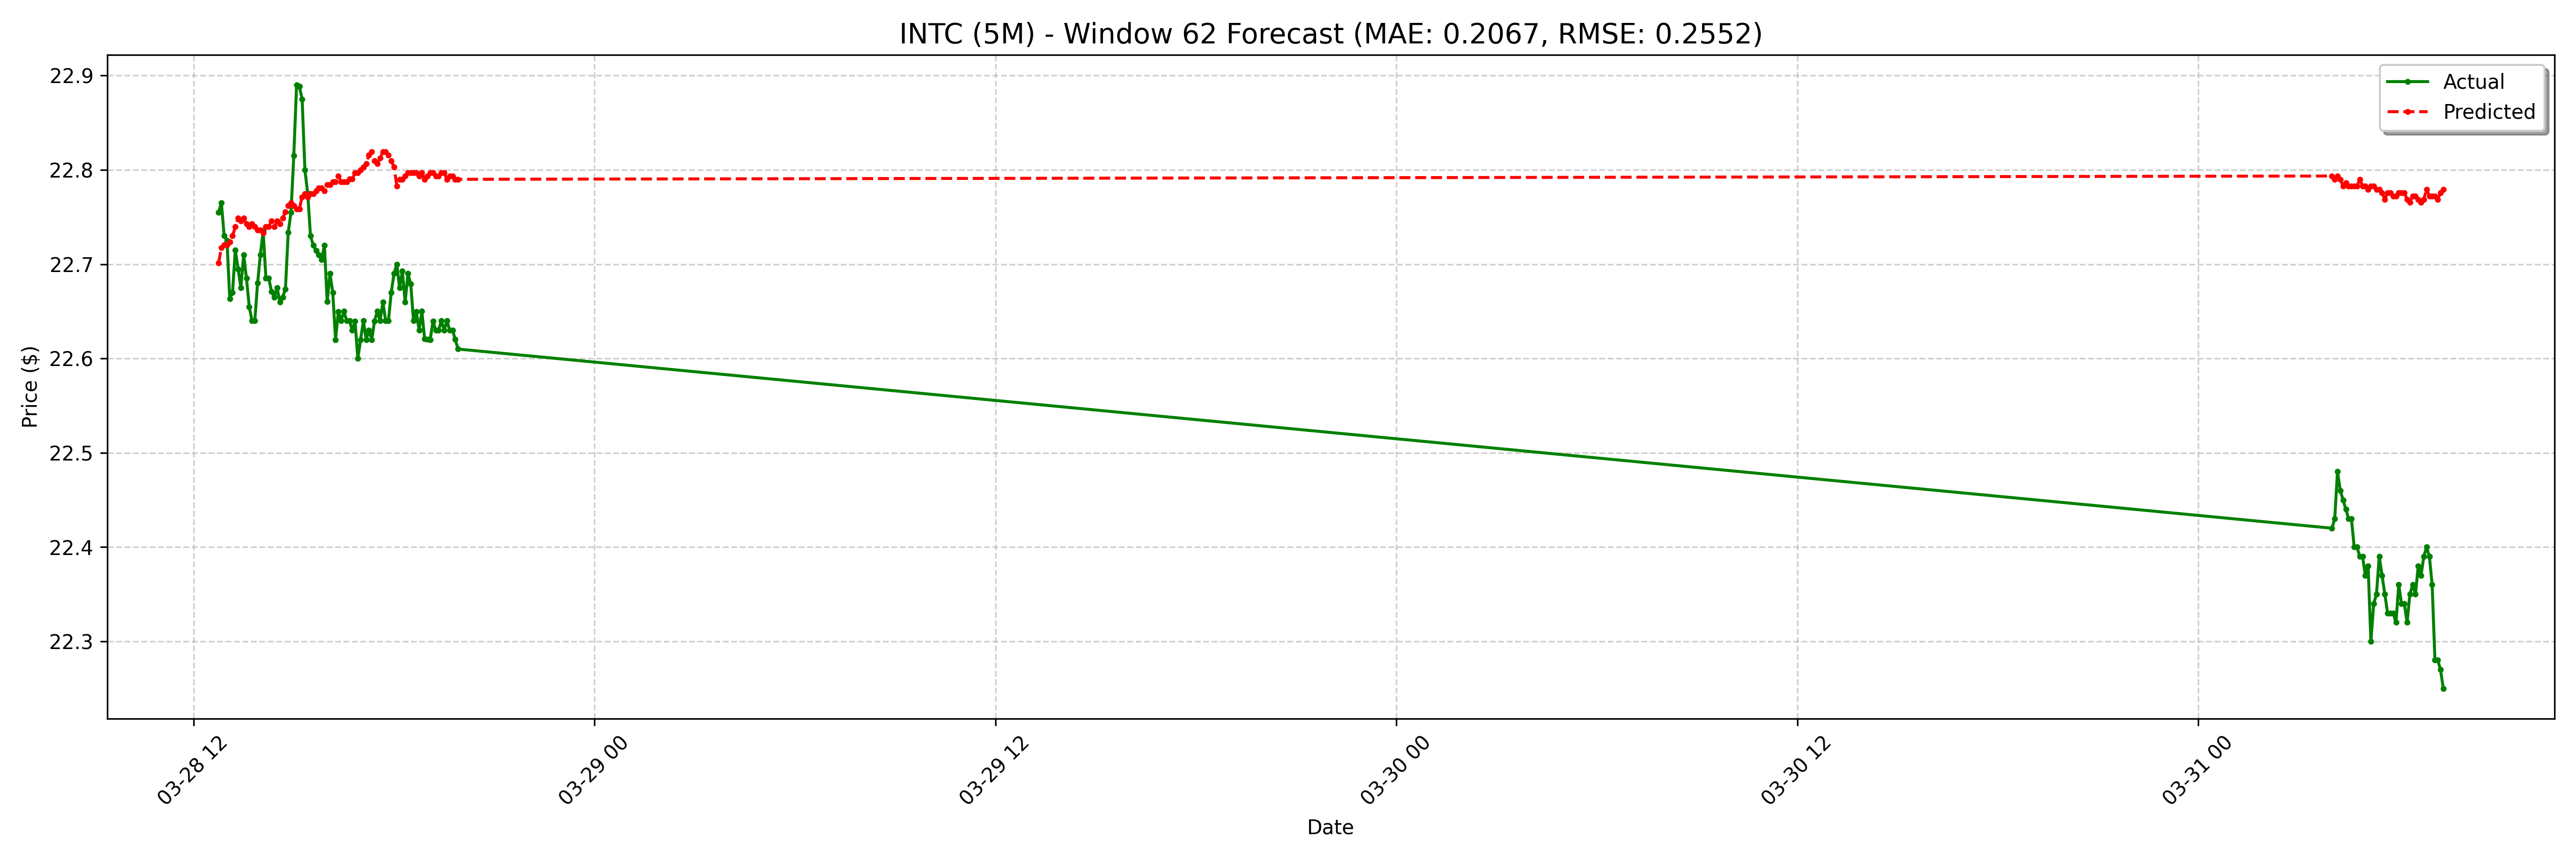

Data behind this chart, as committed beside it:
date, actual, forecast
2025-03-28 12:45:00-04:00, 22.75, 22.7
2025-03-28 12:50:00-04:00, 22.77, 22.72
2025-03-28 12:55:00-04:00, 22.73, 22.72
2025-03-28 13:00:00-04:00, 22.73, 22.72
2025-03-28 13:05:00-04:00, 22.66, 22.72
2025-03-28 13:10:00-04:00, 22.67, 22.73
2025-03-28 13:15:00-04:00, 22.71, 22.74
2025-03-28 13:20:00-04:00, 22.7, 22.75
2025-03-28 13:25:00-04:00, 22.68, 22.75
2025-03-28 13:30:00-04:00, 22.71, 22.75
2025-03-28 13:35:00-04:00, 22.68, 22.74
2025-03-28 13:40:00-04:00, 22.66, 22.74
2025-03-28 13:45:00-04:00, 22.64, 22.74
2025-03-28 13:50:00-04:00, 22.64, 22.74
2025-03-28 13:55:00-04:00, 22.68, 22.74
2025-03-28 14:00:00-04:00, 22.71, 22.74
2025-03-28 14:05:00-04:00, 22.73, 22.73
2025-03-28 14:10:00-04:00, 22.68, 22.74
2025-03-28 14:15:00-04:00, 22.68, 22.74
2025-03-28 14:20:00-04:00, 22.67, 22.75
2025-03-28 14:25:00-04:00, 22.66, 22.74
2025-03-28 14:30:00-04:00, 22.68, 22.75
2025-03-28 14:35:00-04:00, 22.66, 22.74
2025-03-28 14:40:00-04:00, 22.66, 22.75
2025-03-28 14:45:00-04:00, 22.67, 22.76
2025-03-28 14:50:00-04:00, 22.73, 22.76
2025-03-28 14:55:00-04:00, 22.75, 22.77
2025-03-28 15:00:00-04:00, 22.82, 22.76
2025-03-28 15:05:00-04:00, 22.89, 22.76
2025-03-28 15:10:00-04:00, 22.89, 22.76
2025-03-28 15:15:00-04:00, 22.88, 22.77
2025-03-28 15:20:00-04:00, 22.8, 22.77
2025-03-28 15:25:00-04:00, 22.77, 22.77
2025-03-28 15:30:00-04:00, 22.73, 22.77
2025-03-28 15:35:00-04:00, 22.72, 22.77
2025-03-28 15:40:00-04:00, 22.71, 22.78
2025-03-28 15:45:00-04:00, 22.71, 22.78
2025-03-28 15:50:00-04:00, 22.7, 22.78
2025-03-28 15:55:00-04:00, 22.72, 22.78
2025-03-28 16:00:00-04:00, 22.66, 22.78
2025-03-28 16:05:00-04:00, 22.69, 22.78
2025-03-28 16:10:00-04:00, 22.67, 22.79
2025-03-28 16:15:00-04:00, 22.62, 22.79
2025-03-28 16:20:00-04:00, 22.65, 22.79
2025-03-28 16:25:00-04:00, 22.64, 22.79
2025-03-28 16:30:00-04:00, 22.65, 22.79
2025-03-28 16:35:00-04:00, 22.64, 22.79
2025-03-28 16:40:00-04:00, 22.64, 22.79
2025-03-28 16:45:00-04:00, 22.63, 22.79
2025-03-28 16:50:00-04:00, 22.64, 22.8
2025-03-28 16:55:00-04:00, 22.6, 22.8
2025-03-28 17:00:00-04:00, 22.62, 22.8
2025-03-28 17:05:00-04:00, 22.64, 22.8
2025-03-28 17:10:00-04:00, 22.62, 22.81
2025-03-28 17:15:00-04:00, 22.63, 22.82
2025-03-28 17:20:00-04:00, 22.62, 22.82
2025-03-28 17:25:00-04:00, 22.64, 22.81
2025-03-28 17:30:00-04:00, 22.65, 22.81
2025-03-28 17:35:00-04:00, 22.64, 22.81
2025-03-28 17:40:00-04:00, 22.66, 22.82
... 68 more rows
